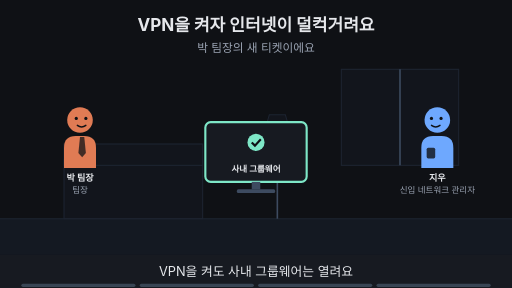
t = 0.00 s
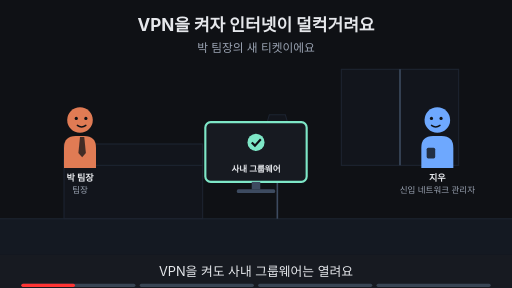
t = 1.88 s
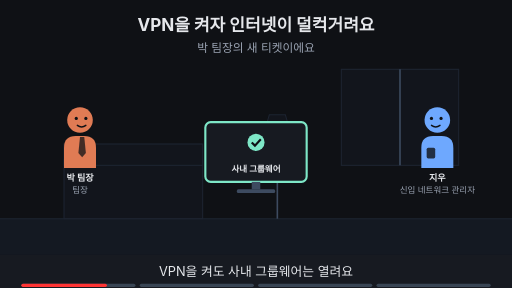
t = 3.00 s
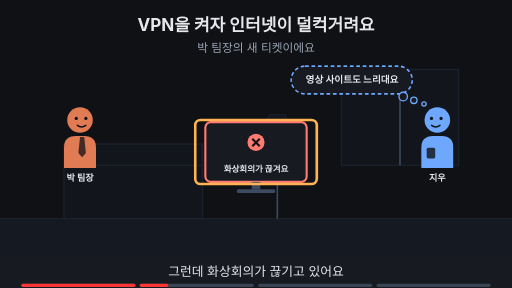
t = 5.00 s
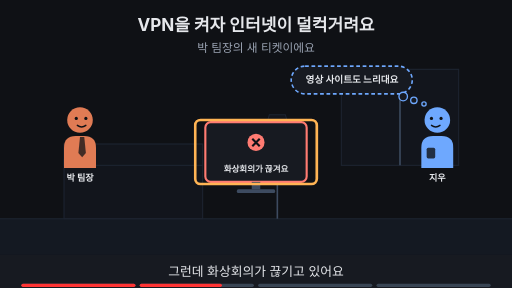
t = 6.88 s
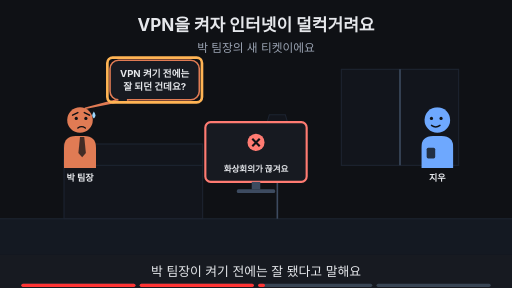
t = 8.24 s

The animated SVG that drew these frames (rendered in a browser with its animation timeline set to each time). Animation: 20 SMIL elements (animate=20); frames cover the first 8.24 s, repeats indefinitely.

<svg xmlns="http://www.w3.org/2000/svg" viewBox="0 0 960 540" width="960" height="540" font-family="-apple-system,'Apple SD Gothic Neo','Segoe UI',sans-serif">
<title>VPN을 켜자 인터넷이 덜컥거려요</title>
<rect width="960" height="540" fill="#0f1115"/>
<text x="480" y="58" text-anchor="middle" font-size="32" font-weight="700" fill="#e6e8ec">VPN을 켜자 인터넷이 덜컥거려요</text>
<text x="480" y="98" text-anchor="middle" font-size="22" fill="#9aa3b2">박 팀장의 새 티켓이에요</text>
<rect x="0" y="410" width="960" height="68" fill="#141922"/><line x1="0" y1="410" x2="960" y2="410" stroke="#1d2431" stroke-width="2"/><rect x="640" y="130" width="220" height="180" fill="#12151c" stroke="#1d2431" stroke-width="2"/><line x1="750" y1="130" x2="750" y2="310" stroke="#3d4b60" stroke-width="3"/><rect x="120" y="300" width="260" height="110" fill="#12151c" stroke="#1d2431" stroke-width="2"/><rect x="120" y="270" width="260" height="40" fill="#12151c" stroke="#1d2431" stroke-width="2"/><line x1="520" y1="410" x2="520" y2="250" stroke="#3d4b60" stroke-width="3"/><polygon points="495,250 545,250 535,215 505,215" fill="#12151c" stroke="#1d2431" stroke-width="2"/><g opacity="1"><animate attributeName="opacity" values="1;1;0;0" keyTimes="0;0.235;0.250;1" dur="16s" repeatCount="indefinite"/><g transform="translate(150,225) scale(1.0,1.0)"><path d="M-30 90 V52 Q-30 30 -8 30 H8 Q30 30 30 52 V90 Z" fill="#e07b54"/><polygon points="0,32 8,32 11,62 4,70 -3,62" fill="#0f1115" fill-opacity="0.75"/><circle r="24" fill="#e07b54"/><circle cx="-7" cy="-3" r="3" fill="#0f1115"/><circle cx="11" cy="-3" r="3" fill="#0f1115"/><path d="M-5 10 Q3 16 11 10" fill="none" stroke="#0f1115" stroke-width="2.6" stroke-linecap="round"/></g><text x="150" y="339.0" text-anchor="middle" font-size="17" font-weight="700" fill="#e6e8ec">박 팀장</text><text x="150" y="361.0" text-anchor="middle" font-size="16" fill="#9aa3b2">팀장</text></g><g opacity="0"><animate attributeName="opacity" values="0;0;1;1;0;0" keyTimes="0;0.250;0.265;0.485;0.500;1" dur="16s" repeatCount="indefinite"/><g transform="translate(150,225) scale(1.0,1.0)"><path d="M-30 90 V52 Q-30 30 -8 30 H8 Q30 30 30 52 V90 Z" fill="#e07b54"/><polygon points="0,32 8,32 11,62 4,70 -3,62" fill="#0f1115" fill-opacity="0.75"/><circle r="24" fill="#e07b54"/><circle cx="-7" cy="-3" r="3" fill="#0f1115"/><circle cx="11" cy="-3" r="3" fill="#0f1115"/><path d="M-5 10 Q3 16 11 10" fill="none" stroke="#0f1115" stroke-width="2.6" stroke-linecap="round"/></g><text x="150" y="339.0" text-anchor="middle" font-size="17" font-weight="700" fill="#e6e8ec">박 팀장</text></g><g opacity="0"><animate attributeName="opacity" values="0;0;1;1" keyTimes="0;0.500;0.515;1" dur="16s" repeatCount="indefinite"/><g transform="translate(150,225) scale(1.0,1.0)"><path d="M-30 90 V52 Q-30 30 -8 30 H8 Q30 30 30 52 V90 Z" fill="#e07b54"/><polygon points="0,32 8,32 11,62 4,70 -3,62" fill="#0f1115" fill-opacity="0.75"/><circle r="24" fill="#e07b54"/><circle cx="-7" cy="-3" r="3" fill="#0f1115"/><circle cx="11" cy="-3" r="3" fill="#0f1115"/><path d="M-14 -9 L-4 -14 M18 -9 L8 -14" fill="none" stroke="#0f1115" stroke-width="2.6" stroke-linecap="round"/><path d="M-4 15 Q3 10 10 15" fill="none" stroke="#0f1115" stroke-width="2.6" stroke-linecap="round"/><path d="M26 -16 q-6 9 0 13 q6 -4 0 -13z" fill="#9fd8ff"/></g><text x="150" y="339.0" text-anchor="middle" font-size="17" font-weight="700" fill="#e6e8ec">박 팀장</text></g><g opacity="1"><animate attributeName="opacity" values="1;1;0;0" keyTimes="0;0.235;0.250;1" dur="16s" repeatCount="indefinite"/><g transform="translate(820,225) scale(-1.0,1.0)"><path d="M-30 90 V52 Q-30 30 -8 30 H8 Q30 30 30 52 V90 Z" fill="#6ea8fe"/><rect x="4" y="52" width="16" height="20" rx="3" fill="#0f1115" fill-opacity="0.8"/><circle r="24" fill="#6ea8fe"/><circle cx="-7" cy="-3" r="3" fill="#0f1115"/><circle cx="11" cy="-3" r="3" fill="#0f1115"/><path d="M-5 10 Q3 16 11 10" fill="none" stroke="#0f1115" stroke-width="2.6" stroke-linecap="round"/></g><text x="820" y="339.0" text-anchor="middle" font-size="17" font-weight="700" fill="#e6e8ec">지우</text><text x="820" y="361.0" text-anchor="middle" font-size="16" fill="#9aa3b2">신입 네트워크 관리자</text></g><g opacity="0"><animate attributeName="opacity" values="0;0;1;1" keyTimes="0;0.250;0.265;1" dur="16s" repeatCount="indefinite"/><g transform="translate(820,225) scale(-1.0,1.0)"><path d="M-30 90 V52 Q-30 30 -8 30 H8 Q30 30 30 52 V90 Z" fill="#6ea8fe"/><rect x="4" y="52" width="16" height="20" rx="3" fill="#0f1115" fill-opacity="0.8"/><circle r="24" fill="#6ea8fe"/><circle cx="-7" cy="-3" r="3" fill="#0f1115"/><circle cx="11" cy="-3" r="3" fill="#0f1115"/><path d="M-5 10 Q3 16 11 10" fill="none" stroke="#0f1115" stroke-width="2.6" stroke-linecap="round"/></g><text x="820" y="339.0" text-anchor="middle" font-size="17" font-weight="700" fill="#e6e8ec">지우</text></g><g opacity="1"><animate attributeName="opacity" values="1;1;0;0" keyTimes="0;0.235;0.250;1" dur="16s" repeatCount="indefinite"/><rect x="385.0" y="229" width="190" height="112" rx="10" fill="#171a21" stroke="#7ee7c7" stroke-width="4"/><circle cx="480" cy="267" r="16" fill="#7ee7c7"/><path d="M472 267 l6 6 l11 -12" fill="none" stroke="#0f1115" stroke-width="4"/><text x="480" y="323" text-anchor="middle" font-size="16" font-weight="700" fill="#e6e8ec">사내 그룹웨어</text><rect x="472" y="341" width="16" height="14" fill="#3d4b60"/><rect x="444" y="355" width="72" height="7" rx="3" fill="#3d4b60"/></g><g opacity="0"><animate attributeName="opacity" values="0;0;1;1" keyTimes="0;0.250;0.265;1" dur="16s" repeatCount="indefinite"/><rect x="385.0" y="229" width="190" height="112" rx="10" fill="#171a21" stroke="#ff7b72" stroke-width="4"/><circle cx="480" cy="267" r="16" fill="#ff7b72"/><path d="M473 260 l14 14 M487 260 l-14 14" stroke="#0f1115" stroke-width="4"/><text x="480" y="323" text-anchor="middle" font-size="16" font-weight="700" fill="#e6e8ec">화상회의가 끊겨요</text><rect x="472" y="341" width="16" height="14" fill="#3d4b60"/><rect x="444" y="355" width="72" height="7" rx="3" fill="#3d4b60"/></g><g opacity="0"><animate attributeName="opacity" values="0;0;1;1;0;0" keyTimes="0;0.250;0.265;0.485;0.500;1" dur="16s" repeatCount="indefinite"/><rect x="366" y="225" width="228" height="120" rx="10" fill="none" stroke="#ffb454" stroke-width="5"/></g><g opacity="0"><animate attributeName="opacity" values="0;0;1;1;0;0" keyTimes="0;0.250;0.265;0.485;0.500;1" dur="16s" repeatCount="indefinite"/><rect x="546" y="124" width="227" height="52" rx="26" fill="#171a21" stroke="#6ea8fe" stroke-width="3" stroke-dasharray="7 5"/><circle cx="756" cy="181" r="8" fill="#171a21" stroke="#6ea8fe" stroke-width="2.5"/><circle cx="776" cy="188" r="6" fill="#171a21" stroke="#6ea8fe" stroke-width="2.5"/><circle cx="795" cy="195" r="4" fill="#171a21" stroke="#6ea8fe" stroke-width="2.5"/><text x="660" y="156.48" text-anchor="middle" font-size="18" font-weight="700" fill="#e6e8ec">영상 사이트도 느리대요</text></g><g opacity="0"><animate attributeName="opacity" values="0;0;1;1;0;0" keyTimes="0;0.500;0.515;0.735;0.750;1" dur="16s" repeatCount="indefinite"/><polygon points="220.3,187.0 240.3,187.0 160,203" fill="#171a21" stroke="#e07b54" stroke-width="3" stroke-linejoin="round"/><rect x="206.3" y="113.0" width="167.4" height="74" rx="16" fill="#171a21" stroke="#e07b54" stroke-width="3"/><line x1="222" y1="187" x2="238" y2="187" stroke="#171a21" stroke-width="5"/><text x="290" y="143.48" text-anchor="middle" font-size="18" font-weight="700" fill="#e6e8ec">VPN 켜기 전에는</text><text x="290" y="169.48" text-anchor="middle" font-size="18" font-weight="700" fill="#e6e8ec">잘 되던 건데요?</text></g><g opacity="0"><animate attributeName="opacity" values="0;0;1;1;0;0" keyTimes="0;0.500;0.515;0.735;0.750;1" dur="16s" repeatCount="indefinite"/><rect x="201.3" y="108.0" width="177.4" height="84" rx="10" fill="none" stroke="#ffb454" stroke-width="5"/></g><g opacity="0"><animate attributeName="opacity" values="0;0;1;1" keyTimes="0;0.750;0.765;1" dur="16s" repeatCount="indefinite"/><text x="480" y="402" text-anchor="middle" font-size="16" fill="#9aa3b2">이 Page에서 알아볼 것</text><rect x="320" y="419" width="320" height="38" rx="19" fill="#ffb454" stroke="#ffb454" stroke-width="2"/><text x="480" y="445.92" text-anchor="middle" font-size="22" font-weight="700" fill="#0f1115">어느 트래픽을 터널로 보낼까?</text></g>
<rect x="0" y="478" width="960" height="62" fill="#171a21"/>
<g opacity="1"><animate attributeName="opacity" values="1;1;0;0" keyTimes="0;0.235;0.250;1" dur="16s" repeatCount="indefinite"/><text x="480" y="518" text-anchor="middle" font-size="24" fill="#e6e8ec">VPN을 켜도 사내 그룹웨어는 열려요</text></g>
<g opacity="0"><animate attributeName="opacity" values="0;0;1;1;0;0" keyTimes="0;0.250;0.265;0.485;0.500;1" dur="16s" repeatCount="indefinite"/><text x="480" y="518" text-anchor="middle" font-size="24" fill="#e6e8ec">그런데 화상회의가 끊기고 있어요</text></g>
<g opacity="0"><animate attributeName="opacity" values="0;0;1;1;0;0" keyTimes="0;0.500;0.515;0.735;0.750;1" dur="16s" repeatCount="indefinite"/><text x="480" y="518" text-anchor="middle" font-size="24" fill="#e6e8ec">박 팀장이 켜기 전에는 잘 됐다고 말해요</text></g>
<g opacity="0"><animate attributeName="opacity" values="0;0;1;1" keyTimes="0;0.750;0.765;1" dur="16s" repeatCount="indefinite"/><text x="480" y="518" text-anchor="middle" font-size="24" fill="#e6e8ec">이 Page에서 터널로 보낼 범위를 알아봐요</text></g>

<g aria-label="재생 진행 막대" data-stage-count="4"><g class="progress-segment" data-stage="1"><rect x="40" y="532" width="214" height="6" rx="3" fill="#394554"/><rect x="40" y="532" width="0" height="6" rx="3" fill="#ff3434"><animate attributeName="width" values="0;214;214" keyTimes="0;0.250000;1" dur="16s" repeatCount="indefinite"/></rect></g><g class="progress-segment" data-stage="2"><rect x="262" y="532" width="214" height="6" rx="3" fill="#394554"/><rect x="262" y="532" width="0" height="6" rx="3" fill="#ff3434"><animate attributeName="width" values="0;0;214;214" keyTimes="0;0.250000;0.500000;1" dur="16s" repeatCount="indefinite"/></rect></g><g class="progress-segment" data-stage="3"><rect x="484" y="532" width="214" height="6" rx="3" fill="#394554"/><rect x="484" y="532" width="0" height="6" rx="3" fill="#ff3434"><animate attributeName="width" values="0;0;214;214" keyTimes="0;0.500000;0.750000;1" dur="16s" repeatCount="indefinite"/></rect></g><g class="progress-segment" data-stage="4"><rect x="706" y="532" width="214" height="6" rx="3" fill="#394554"/><rect x="706" y="532" width="0" height="6" rx="3" fill="#ff3434"><animate attributeName="width" values="0;0;214" keyTimes="0;0.750000;1" dur="16s" repeatCount="indefinite"/></rect></g></g></svg>
